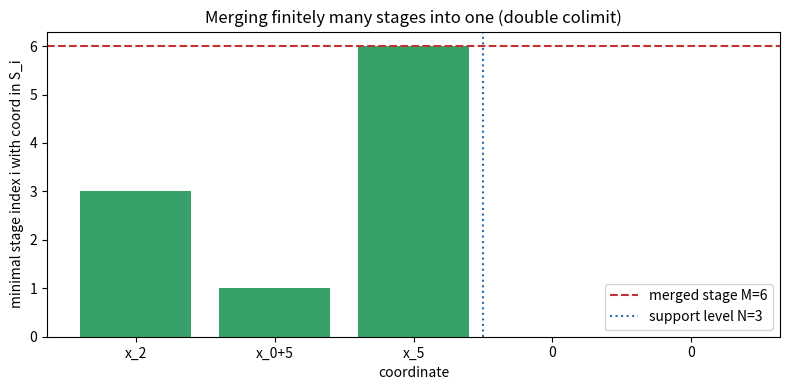

This figure's Python source:
"""Visualization: descent of a sheared polynomial vector to one stage.
Plots each coordinate's minimal stage and the merged common stage M."""
from __future__ import annotations
import matplotlib.pyplot as plt

def main() -> None:
    coords = ["x_2", "x_0+5", "x_5", "0", "0"]
    stages = [3, 1, 6, 0, 0]
    M = max(stages)
    N = 3
    fig, ax = plt.subplots(figsize=(8, 4))
    ax.bar(range(len(coords)), stages, color="#38a169")
    ax.axhline(M, color="#c53030", linestyle="--", label=f"merged stage M={M}")
    ax.axvline(N - 0.5, color="#2b6cb0", linestyle=":", label=f"support level N={N}")
    ax.set_xticks(range(len(coords)))
    ax.set_xticklabels(coords)
    ax.set_xlabel("coordinate")
    ax.set_ylabel("minimal stage index i with coord in S_i")
    ax.set_title("Merging finitely many stages into one (double colimit)")
    ax.legend()
    fig.tight_layout()
    fig.savefig("descent.png", dpi=150)
    print("wrote descent.png")

if __name__ == "__main__":
    main()
